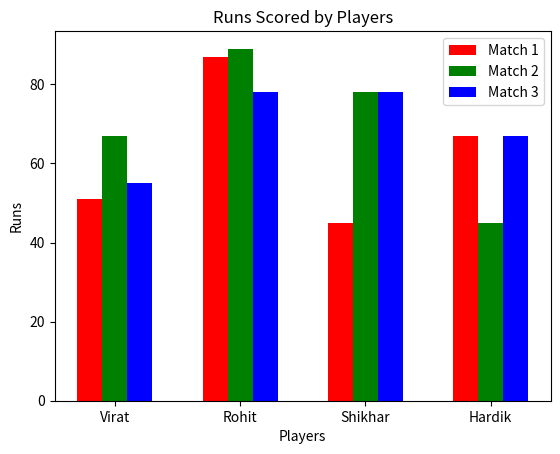

Write the Python code that produced this figure.
import numpy as np

import matplotlib.pyplot as plt

players = np.array(['Virat', 'Rohit', 'Shikhar', 'Hardik'])
runs1 = [51, 87, 45, 67]
runs2 = [67, 89, 78, 45]
runs3 = [55, 78, 78, 67]

x = np.arange(len(players))
width = 0.2
colors = ['red', 'green', 'blue']

plt.bar(x - width, runs1, width=width, color=colors[0], label='Match 1')
plt.bar(x, runs2, width=width, color=colors[1], label='Match 2')
plt.bar(x + width, runs3, width=width, color=colors[2], label='Match 3')

plt.xlabel('Players')
plt.ylabel('Runs')
plt.title('Runs Scored by Players')

plt.xticks(x, players)  # Set player names as x-axis labels

plt.legend()
plt.show()
